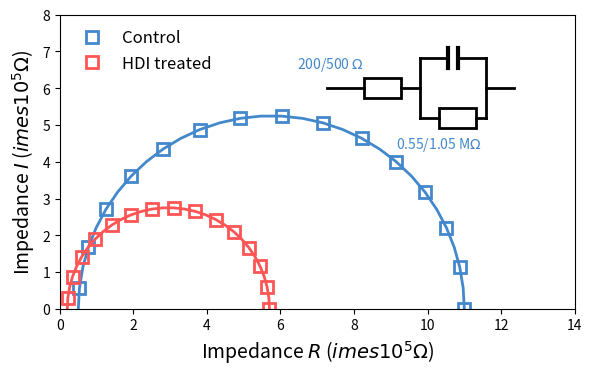

Generate this figure with matplotlib:
import matplotlib.pyplot as plt
import numpy as np


# --- Data Simulation ---
def impedance_arc(r_series, r_ct, freq):
    # Z = Rs + Rct / (1 + j*w*Rct*C)
    # Simple semi-circle: (x - center)^2 + y^2 = r^2
    # Center = Rs + Rct/2, Radius = Rct/2
    omega = 2 * np.pi * freq
    # To get a nice semi-circle shape without full complex calc, we can simulate circle directly
    # x goes from Rs to Rs+Rct
    # y = sqrt(radius^2 - (x-center)^2)
    return

# Generating points for semi-circle
def generate_semicircle(rs, rct, num_points=30):
    theta = np.linspace(0, np.pi, num_points)
    radius = rct / 2
    center = rs + radius
    x = center + radius * np.cos(theta)
    y = radius * np.sin(theta)
    return x, y

# Control (Blue): Large
x_ctrl, y_ctrl = generate_semicircle(0.5, 10.5) # x 10^5 Ohm
# Add some tail (Warburg)? No, looks like pure semi-circle touching axis
# Fits show solid lines, markers are squares

# HDI (Red): Small
x_hdi, y_hdi = generate_semicircle(0.2, 5.5)

# Markers (decimated)
x_ctrl_mk = x_ctrl[::2]
y_ctrl_mk = y_ctrl[::2]
x_hdi_mk = x_hdi[::2]
y_hdi_mk = y_hdi[::2]

# --- Plotting ---
fig, ax = plt.subplots(figsize=(6, 5), dpi=150)

# Plots
# Control
ax.plot(x_ctrl, y_ctrl, '-', color='#4488CC', lw=2)
ax.plot(x_ctrl_mk, y_ctrl_mk, 's', color='#4488CC', mfc='none', markersize=8, mew=2, label='Control')

# HDI
ax.plot(x_hdi, y_hdi, '-', color='#FF5555', lw=2)
ax.plot(x_hdi_mk, y_hdi_mk, 's', color='#FF5555', mfc='none', markersize=8, mew=2, label='HDI treated')

# Styling
ax.set_xlabel(r'Impedance $R$ ($	imes 10^5 \Omega$)', fontsize=14)
ax.set_ylabel(r'Impedance $I$ ($	imes 10^5 \Omega$)', fontsize=14)
ax.set_xlim(0, 14)
ax.set_ylim(0, 8)
ax.set_aspect('equal') # Nyquist plots should have equal aspect ratio

# Legend
ax.legend(frameon=False, loc='upper left', fontsize=12)

# Inset Schematic (Placeholder)
# Drawing simple circuit: R - (C || R)
ax_sch = ax.inset_axes([0.5, 0.6, 0.4, 0.3])
ax_sch.axis('off')
# Resistor
ax_sch.plot([0, 0.2], [0.5, 0.5], 'k-', lw=2)
ax_sch.add_patch(plt.Rectangle((0.2, 0.4), 0.2, 0.2, fc='white', ec='k', lw=2))
ax_sch.plot([0.4, 0.5], [0.5, 0.5], 'k-', lw=2)
# Split
ax_sch.plot([0.5, 0.5], [0.2, 0.8], 'k-', lw=2)
# Top C
ax_sch.plot([0.5, 0.65], [0.8, 0.8], 'k-', lw=2)
ax_sch.plot([0.65, 0.65], [0.7, 0.9], 'k-', lw=3) # Plate 1
ax_sch.plot([0.7, 0.7], [0.7, 0.9], 'k-', lw=3) # Plate 2
ax_sch.plot([0.7, 0.85], [0.8, 0.8], 'k-', lw=2)
# Bottom R
ax_sch.plot([0.5, 0.6], [0.2, 0.2], 'k-', lw=2)
ax_sch.add_patch(plt.Rectangle((0.6, 0.1), 0.2, 0.2, fc='white', ec='k', lw=2))
ax_sch.plot([0.8, 0.85], [0.2, 0.2], 'k-', lw=2)
# Join
ax_sch.plot([0.85, 0.85], [0.2, 0.8], 'k-', lw=2)
ax_sch.plot([0.85, 1.0], [0.5, 0.5], 'k-', lw=2)

# Values
ax_sch.text(0.2, 0.7, r'200/500 $\Omega$', color='#4488CC', ha='right', fontsize=10) # Using dual color text is hard in one string
ax_sch.text(0.6, -0.1, r'0.55/1.05 M$\Omega$', color='#4488CC', ha='center', fontsize=10)

plt.tight_layout()
plt.show()
